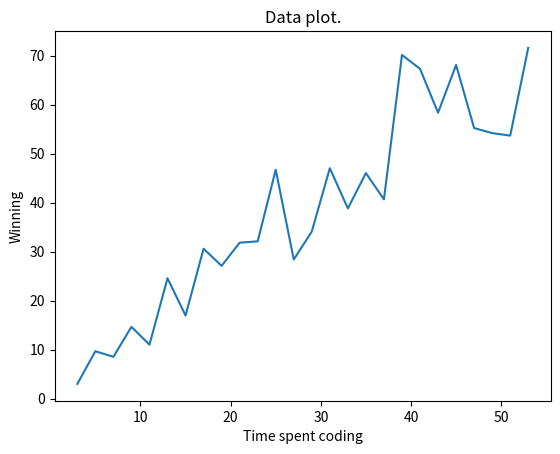

Python code for this plot:
import random
import matplotlib.pyplot as plt
x = [x + 3 for x in range(0,52,2)]
y = [random.random() * x + x for x in x]

plt.plot(x, y)
plt.xlabel('Time spent coding')
plt.ylabel('Winning')
plt.title('Data plot.')
plt.show()

plt.savefig('matplotlib_labeled1.png')